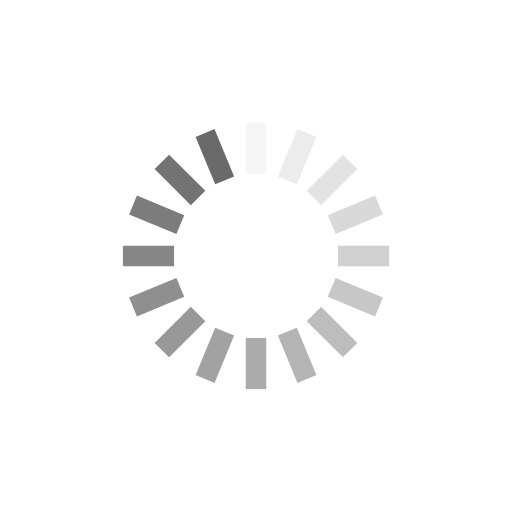
t = 0.00 s
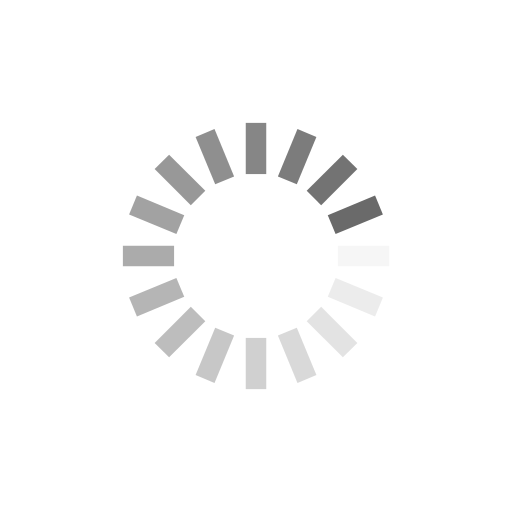
t = 0.27 s
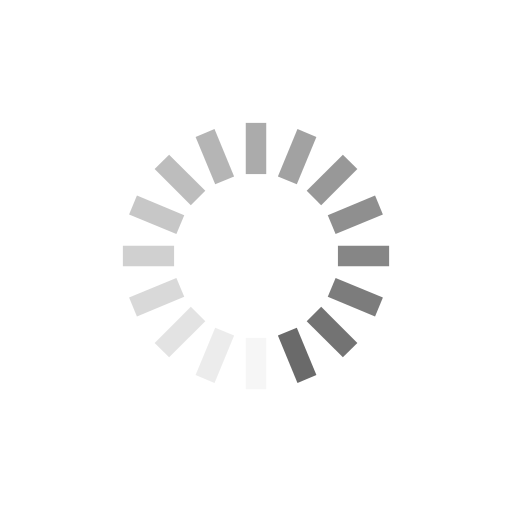
t = 0.53 s
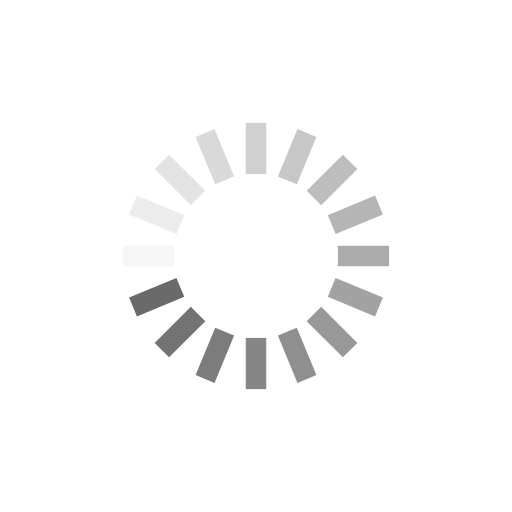
t = 0.80 s

The animated SVG that drew these frames (rendered in a browser with its animation timeline set to each time). Animation: 16 SMIL elements (animate=16); one cycle of 1.06 s, repeats indefinitely.

<?xml version="1.0" encoding="utf-8"?>
<svg xmlns="http://www.w3.org/2000/svg" xmlns:xlink="http://www.w3.org/1999/xlink" style="margin: auto; background: none; display: block; shape-rendering: auto;" width="221px" height="221px" viewBox="0 0 100 100" preserveAspectRatio="xMidYMid">
<g transform="rotate(0 50 50)">
  <rect x="48" y="24" rx="0" ry="0" width="4" height="10" fill="#6a6a6a">
    <animate attributeName="opacity" values="1;0" keyTimes="0;1" dur="1.0638297872340425s" begin="-0.9973404255319148s" repeatCount="indefinite"></animate>
  </rect>
</g><g transform="rotate(22.5 50 50)">
  <rect x="48" y="24" rx="0" ry="0" width="4" height="10" fill="#6a6a6a">
    <animate attributeName="opacity" values="1;0" keyTimes="0;1" dur="1.0638297872340425s" begin="-0.9308510638297872s" repeatCount="indefinite"></animate>
  </rect>
</g><g transform="rotate(45 50 50)">
  <rect x="48" y="24" rx="0" ry="0" width="4" height="10" fill="#6a6a6a">
    <animate attributeName="opacity" values="1;0" keyTimes="0;1" dur="1.0638297872340425s" begin="-0.8643617021276595s" repeatCount="indefinite"></animate>
  </rect>
</g><g transform="rotate(67.5 50 50)">
  <rect x="48" y="24" rx="0" ry="0" width="4" height="10" fill="#6a6a6a">
    <animate attributeName="opacity" values="1;0" keyTimes="0;1" dur="1.0638297872340425s" begin="-0.7978723404255319s" repeatCount="indefinite"></animate>
  </rect>
</g><g transform="rotate(90 50 50)">
  <rect x="48" y="24" rx="0" ry="0" width="4" height="10" fill="#6a6a6a">
    <animate attributeName="opacity" values="1;0" keyTimes="0;1" dur="1.0638297872340425s" begin="-0.7313829787234042s" repeatCount="indefinite"></animate>
  </rect>
</g><g transform="rotate(112.5 50 50)">
  <rect x="48" y="24" rx="0" ry="0" width="4" height="10" fill="#6a6a6a">
    <animate attributeName="opacity" values="1;0" keyTimes="0;1" dur="1.0638297872340425s" begin="-0.6648936170212766s" repeatCount="indefinite"></animate>
  </rect>
</g><g transform="rotate(135 50 50)">
  <rect x="48" y="24" rx="0" ry="0" width="4" height="10" fill="#6a6a6a">
    <animate attributeName="opacity" values="1;0" keyTimes="0;1" dur="1.0638297872340425s" begin="-0.5984042553191489s" repeatCount="indefinite"></animate>
  </rect>
</g><g transform="rotate(157.5 50 50)">
  <rect x="48" y="24" rx="0" ry="0" width="4" height="10" fill="#6a6a6a">
    <animate attributeName="opacity" values="1;0" keyTimes="0;1" dur="1.0638297872340425s" begin="-0.5319148936170213s" repeatCount="indefinite"></animate>
  </rect>
</g><g transform="rotate(180 50 50)">
  <rect x="48" y="24" rx="0" ry="0" width="4" height="10" fill="#6a6a6a">
    <animate attributeName="opacity" values="1;0" keyTimes="0;1" dur="1.0638297872340425s" begin="-0.4654255319148936s" repeatCount="indefinite"></animate>
  </rect>
</g><g transform="rotate(202.5 50 50)">
  <rect x="48" y="24" rx="0" ry="0" width="4" height="10" fill="#6a6a6a">
    <animate attributeName="opacity" values="1;0" keyTimes="0;1" dur="1.0638297872340425s" begin="-0.39893617021276595s" repeatCount="indefinite"></animate>
  </rect>
</g><g transform="rotate(225 50 50)">
  <rect x="48" y="24" rx="0" ry="0" width="4" height="10" fill="#6a6a6a">
    <animate attributeName="opacity" values="1;0" keyTimes="0;1" dur="1.0638297872340425s" begin="-0.3324468085106383s" repeatCount="indefinite"></animate>
  </rect>
</g><g transform="rotate(247.5 50 50)">
  <rect x="48" y="24" rx="0" ry="0" width="4" height="10" fill="#6a6a6a">
    <animate attributeName="opacity" values="1;0" keyTimes="0;1" dur="1.0638297872340425s" begin="-0.26595744680851063s" repeatCount="indefinite"></animate>
  </rect>
</g><g transform="rotate(270 50 50)">
  <rect x="48" y="24" rx="0" ry="0" width="4" height="10" fill="#6a6a6a">
    <animate attributeName="opacity" values="1;0" keyTimes="0;1" dur="1.0638297872340425s" begin="-0.19946808510638298s" repeatCount="indefinite"></animate>
  </rect>
</g><g transform="rotate(292.5 50 50)">
  <rect x="48" y="24" rx="0" ry="0" width="4" height="10" fill="#6a6a6a">
    <animate attributeName="opacity" values="1;0" keyTimes="0;1" dur="1.0638297872340425s" begin="-0.13297872340425532s" repeatCount="indefinite"></animate>
  </rect>
</g><g transform="rotate(315 50 50)">
  <rect x="48" y="24" rx="0" ry="0" width="4" height="10" fill="#6a6a6a">
    <animate attributeName="opacity" values="1;0" keyTimes="0;1" dur="1.0638297872340425s" begin="-0.06648936170212766s" repeatCount="indefinite"></animate>
  </rect>
</g><g transform="rotate(337.5 50 50)">
  <rect x="48" y="24" rx="0" ry="0" width="4" height="10" fill="#6a6a6a">
    <animate attributeName="opacity" values="1;0" keyTimes="0;1" dur="1.0638297872340425s" begin="0s" repeatCount="indefinite"></animate>
  </rect>
</g>
<!-- [ldio] generated by https://loading.io/ --></svg>
